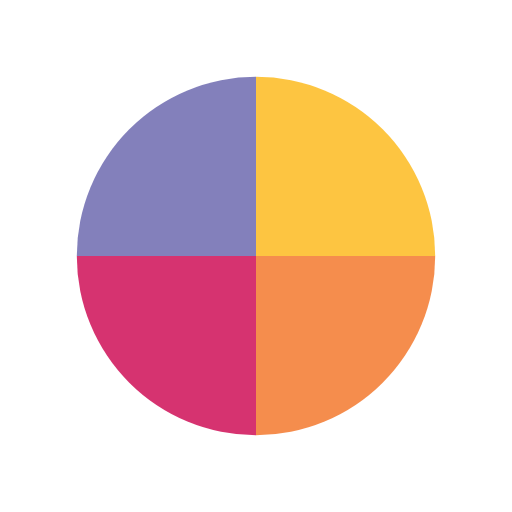
t = 0.00 s
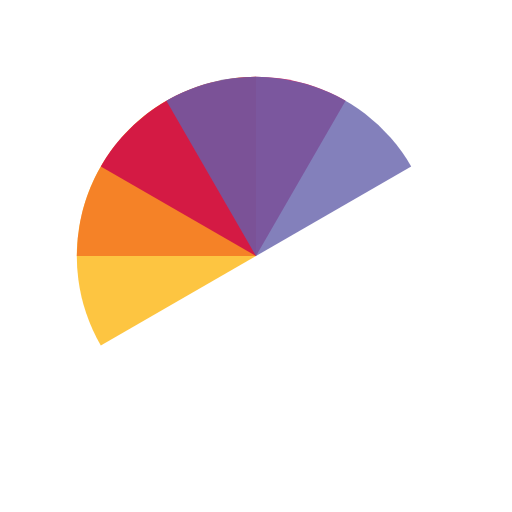
t = 0.50 s
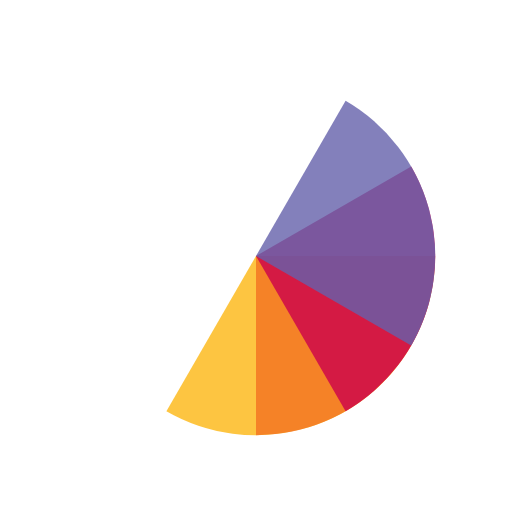
t = 1.00 s
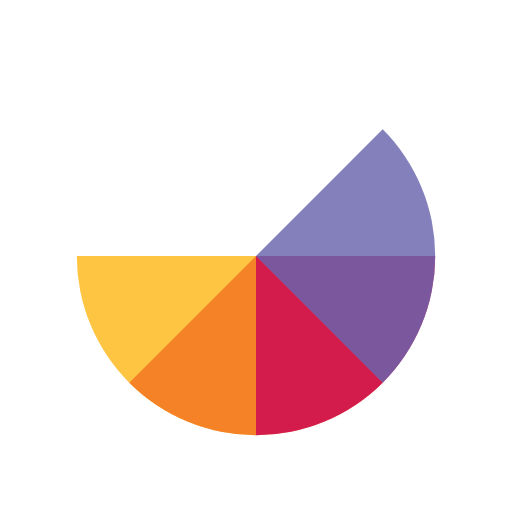
t = 1.13 s
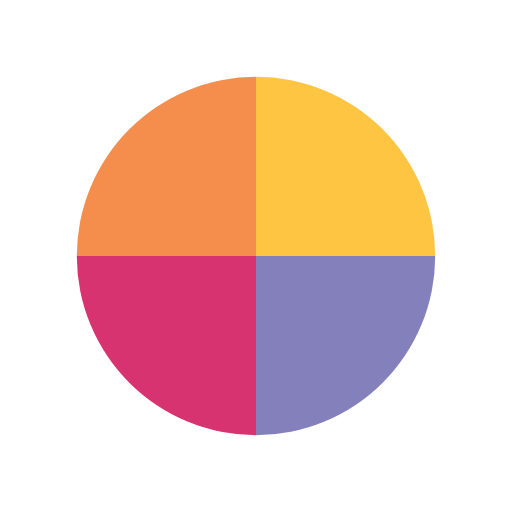
t = 1.50 s
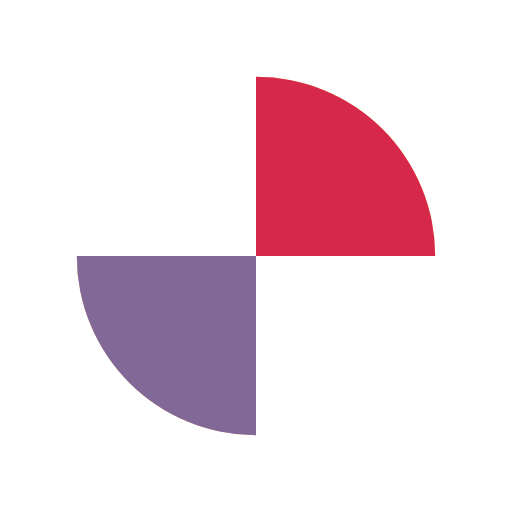
t = 2.25 s

The animated SVG that drew these frames (rendered in a browser with its animation timeline set to each time). Animation: 4 SMIL elements (animateTransform=4); one cycle of 3.00 s, repeats indefinitely.

<svg width="100" height="100" xmlns="http://www.w3.org/2000/svg" viewBox="0 0 100 100" preserveAspectRatio="xMidYMid" class="lds-wedges"><g transform="translate(50,50)"><g ng-attr-transform="scale({{config.scale}})" transform="scale(0.7)"><g transform="translate(-50,-50)"><g transform="rotate(32.8483 50 50)"><animateTransform attributeName="transform" type="rotate" calcMode="linear" values="0 50 50;360 50 50" keyTimes="0;1" dur="0.75s" begin="0s" repeatCount="indefinite"></animateTransform><path ng-attr-fill-opacity="{{config.opacity}}" ng-attr-fill="{{config.c1}}" d="M50 50L50 0A50 50 0 0 1 100 50Z" fill-opacity="0.8" fill="#fcb711"></path></g><g transform="rotate(294.636 50 50)"><animateTransform attributeName="transform" type="rotate" calcMode="linear" values="0 50 50;360 50 50" keyTimes="0;1" dur="1s" begin="0s" repeatCount="indefinite"></animateTransform><path ng-attr-fill-opacity="{{config.opacity}}" ng-attr-fill="{{config.c2}}" d="M50 50L50 0A50 50 0 0 1 100 50Z" transform="rotate(90 50 50)" fill-opacity="0.8" fill="#f37021"></path></g><g transform="rotate(196.424 50 50)"><animateTransform attributeName="transform" type="rotate" calcMode="linear" values="0 50 50;360 50 50" keyTimes="0;1" dur="1.5s" begin="0s" repeatCount="indefinite"></animateTransform><path ng-attr-fill-opacity="{{config.opacity}}" ng-attr-fill="{{config.c3}}" d="M50 50L50 0A50 50 0 0 1 100 50Z" transform="rotate(180 50 50)" fill-opacity="0.8" fill="#cc004c"></path></g><g transform="rotate(98.2121 50 50)"><animateTransform attributeName="transform" type="rotate" calcMode="linear" values="0 50 50;360 50 50" keyTimes="0;1" dur="3s" begin="0s" repeatCount="indefinite"></animateTransform><path ng-attr-fill-opacity="{{config.opacity}}" ng-attr-fill="{{config.c4}}" d="M50 50L50 0A50 50 0 0 1 100 50Z" transform="rotate(270 50 50)" fill-opacity="0.8" fill="#6460aa"></path></g></g></g></g></svg>